Run: headless pygame with SDL's dummy video driver; simulated clock (each Clock.tick advances the game by its frame time, no real sleeping); random seed 0; keys injected as events and as key.get_pressed() state; no mouse input.
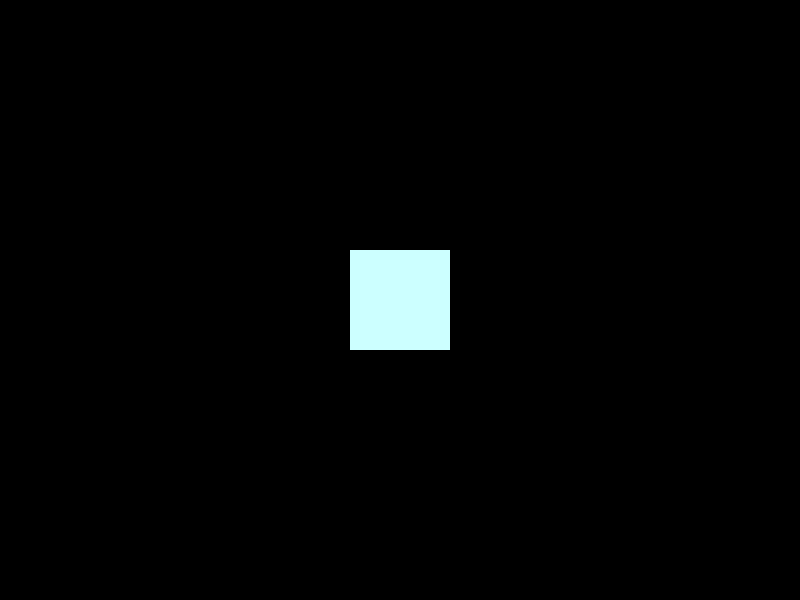
Frame 1 of 4 · flips 1–60 · no input
Frame 2 of 4 · flips 61–180 · tapped SPACE, RETURN · held RIGHT (→), D · screen unchanged from frame 1, image omitted
Frame 3 of 4 · flips 181–300 · held DOWN (↓), S · screen unchanged from frame 2, image omitted
Frame 4 of 4 · flips 301–420 · held LEFT (←), A, UP (↑), W · screen unchanged from frame 3, image omitted

The pygame program that drew these frames:

#Write a Python program to create your first Game screen using the Pygame library.


import pygame

pygame.init()

WIDTH, HEIGHT = 800, 600
screen = pygame.display.set_mode((WIDTH, HEIGHT))

pygame.display.set_caption("My First Pygame Screen")

WHITE = (0, 0, 0)
BLUE = (204, 255, 255)

running = True

while running:
    screen.fill(WHITE)  

    pygame.draw.rect(screen, BLUE, (350, 250, 100, 100)) 

    for event in pygame.event.get():
        if event.type == pygame.QUIT: 
            running = False

    pygame.display.update()  


pygame.quit()
